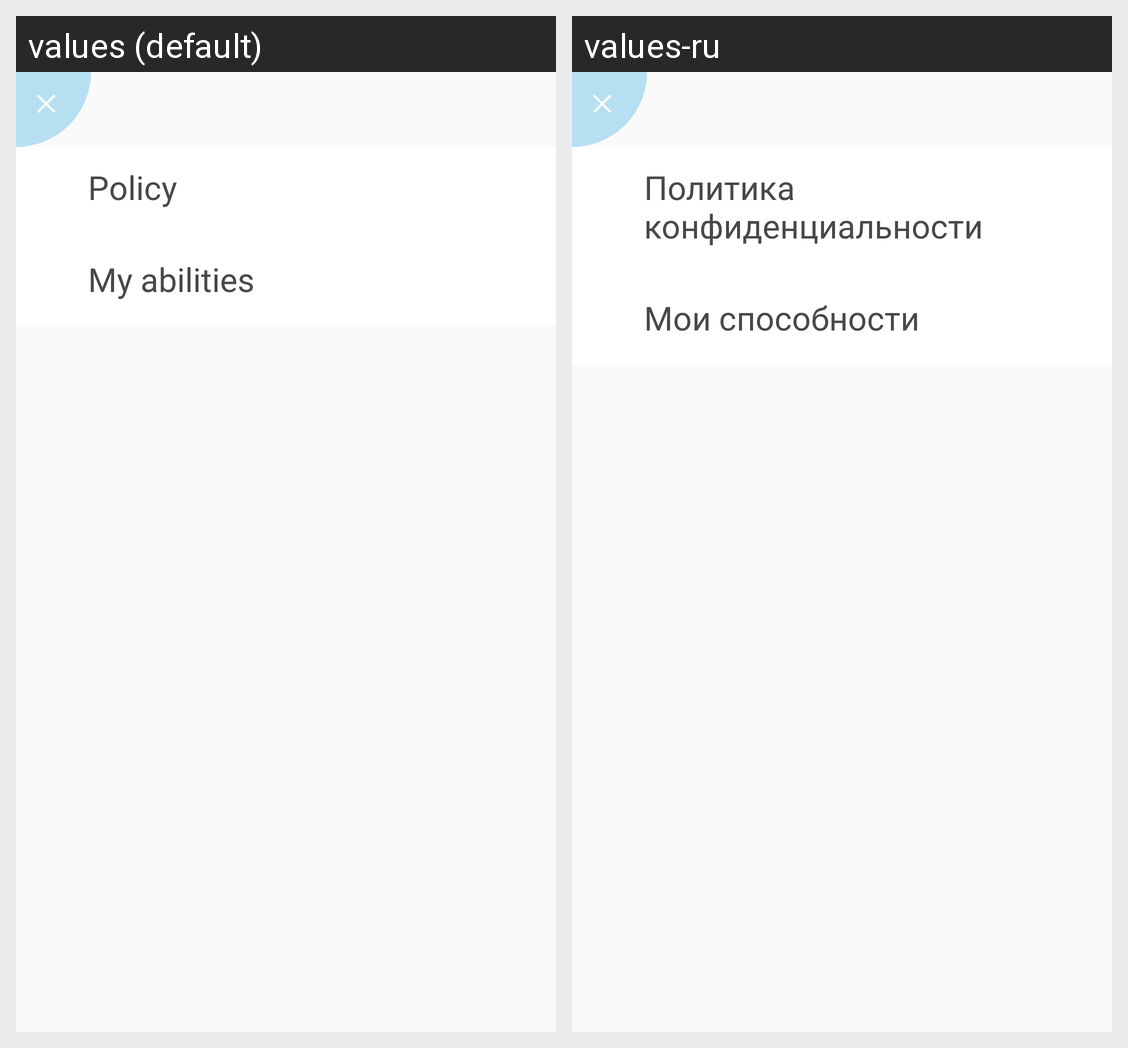

For this localized Android screen grid, give each drawn string resource with its value in every locale shown.
Android screen res/layout/menu_view.xml rendered under 2 locales, left to right: values (default), values-ru. Device: Nexus 5 (rendered at 1080×1920; each locale shown at half size, 540×960, under a caption strip naming it); theme AppTheme.
Strings drawn on this screen, with the default value and each locale's value (text and hints the layout hard-codes, and strings that could not be matched under every locale, appear in the picture but are not listed):

policy_menu_item
  values: Policy
  values-ru: Политика конфиденциальности

my_abilities
  values: My abilities
  values-ru: Мои способности
